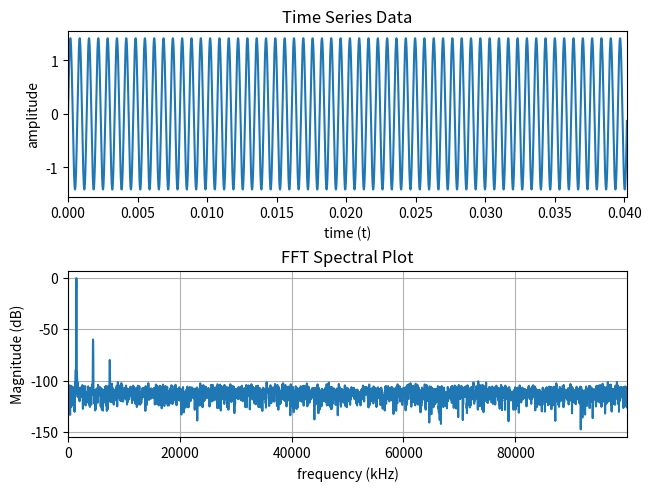

Reproduce this figure in Python. (Note: this script raises an exception after producing the figure.)
import numpy as np
import matplotlib.pyplot as plt
import csv
import os
from pathlib import Path
import datetime

DIGITIZER_SAMPLING_FREQUENCY = 5e6
CONTAINS_HARMONICS = True
CONTAINS_NOISE = True


def getSamplingFrequency(F0, bw=100e3):
    """
    The maximum detectable frequency resolved by an FFT is defined as half the sampling frequency.
    :param bw: the maximum resolved frequency of the fft.
    :return: sampling rate, fs
    """
    # Ideal sampling frequency
    _Fs = max(2 * bw, 100 * F0)

    # An integer number of samples averaged per measurement determines actual sampling frequency
    N = max(round(DIGITIZER_SAMPLING_FREQUENCY / _Fs), 1)
    Fs = DIGITIZER_SAMPLING_FREQUENCY / N
    return Fs


def getWindowLength(f0=10e3, fs=2.5e6, windfunc='blackman', error=0.1):
    """
    Computes the window length of the measurement. An error is expressed since the main lobe width is directly
    proportional to the number of cycles captured. The minimum value of M correlates to the lowest detectable frequency
    by the windowing function. For instance, blackman requires a minimum of 6 period cycles of the frequency of interest
    in order to express content of that lobe in the DFT. Sampling frequency does not play a role in the width of the
    lobe, only the resolution of the lobe.

    :param f0: fundamental frequency of signal
    :param fs: sampling frequency
    :param windfunc: "Rectangular", "Bartlett", "Hanning", "Hamming", "Blackman"
    :param error: 100% error suggests the lowest detectable frequency is the fundamental
    :return: window length of integer value (number of time series samples collected)
    """
    # lowest detectable frequency by window
    ldf = f0 * error

    if windfunc == 'Rectangular':
        M = int(fs / ldf)
    elif windfunc in ('Bartlett', 'Hanning', 'Hamming'):
        M = int(4 * (fs / ldf))
    elif windfunc == 'blackman':
        M = int(6 * (fs / ldf))
    else:
        raise ValueError('Not a valid windowing function.')

    return M


def get_FFT_parameters(Ft, lpf, error):
    Fs = getSamplingFrequency(Ft, lpf)
    N = getWindowLength(f0=Ft, fs=Fs, windfunc='blackman', error=error)

    return Fs, N


def plot(xt, yt, xf, yf, N):
    # TEMPORAL ---------------------------------------------------------------------------------------------------------
    fig, (ax1, ax2) = plt.subplots(2, 1, constrained_layout=True)
    ax1.plot(xt, yt, linestyle='-')

    ax1.set_title('Time Series Data')
    ax1.set_xlabel('time (t)')
    ax1.set_ylabel('amplitude')

    # SPECTRAL ---------------------------------------------------------------------------------------------------------
    yf_peak = max(abs(yf))
    ax2.plot(xf, 20 * np.log10(np.abs(yf / yf_peak)), linestyle='-')

    xf_left = 0
    xf_right = xf[int(N / 2) - 1]

    ax2.set_xlim(left=xf_left, right=xf_right)

    ax2.set_title('FFT Spectral Plot')
    ax2.set_xlabel('frequency (kHz)')
    ax2.set_ylabel('Magnitude (dB)')

    ax1.margins(x=0)
    ax1.autoscale(axis='y')

    # UPDATE PLOT FEATURES ---------------------------------------------------------------------------------------------
    plt.grid()
    plt.show()


def _getFilepath(directory='', fname='filename'):
    Path(directory).mkdir(parents=True, exist_ok=True)
    date = datetime.date.today().strftime("%Y%m%d")
    filename = f'{fname}_{date}'
    index = 0

    while os.path.isfile(f'{directory}/{filename}_{str(index).zfill(2)}.csv'):
        index += 1
    filename = filename + "_" + str(index).zfill(2)
    return f'{directory}/{filename}.csv'


def write_to_csv(path, fname, header, *args):
    table = list(zip(*args))
    pathname = _getFilepath(path, fname)
    with open(pathname, 'w', newline='') as outfile:
        writer = csv.writer(outfile, delimiter=',')
        if header:
            writer.writerow(header)
        for row in table:
            writer.writerow(row)


def GetData(amplitude, f0, Fs, N, has_harmonics=True, has_noise=True):
    # TEMPORAL ---------------------------------------------------------------------------------------------------------
    ypeak = amplitude*np.sqrt(2)
    xt = np.arange(0, N, 1) / Fs
    yt = ypeak * np.sin(2 * np.pi * f0 * xt)

    if has_harmonics:
        yt = yt + 1e-3 * ypeak * np.sin(2 * np.pi * 3 * f0 * xt) + 1e-4 * ypeak * np.sin(2 * np.pi * 5 * f0 * xt)
    if has_noise:
        yt = yt + 1e-4 * ypeak * np.random.normal(0, 1, N)

    return xt, yt


def main():
    f0 = 1492.54
    lpf = 100e3
    mainlobe_value = 0.1

    Fs, N = get_FFT_parameters(f0, lpf, mainlobe_value)

    # TEMPORAL ---------------------------------------------------------------------------------------------------------
    xt, yt = GetData(1, f0, Fs, N, CONTAINS_HARMONICS, CONTAINS_NOISE)
    yrms = np.sqrt(np.mean(np.absolute(yt) ** 2))
    print(yrms)

    # SPECTRAL ---------------------------------------------------------------------------------------------------------
    xf = np.linspace(0.0, Fs, N)
    w = np.blackman(N)

    # Calculate amplitude correction factor after windowing ------------------------------------------------------------
    # https://stackoverflow.com/q/47904399/3382269
    amplitude_correction_factor = 1 / np.mean(w)

    # Calculate the length of the FFT ----------------------------------------------------------------------------------
    if (N % 2) == 0:
        # for even values of N: FFT length is (N / 2) + 1
        fft_length = int(N / 2) + 1
    else:
        # for odd values of N: FFT length is (N + 1) / 2
        fft_length = int((N + 2) / 2)

    yf_fft = (np.fft.fft(yt * w) / fft_length) * amplitude_correction_factor

    plot(xt, yt, xf, yf_fft, N)
    header = ['xt', 'yt', 'xf', 'yf']
    write_to_csv('../results/history', 'generated', header, xt, yt, xf, yf_fft)


if __name__ == "__main__":
    main()
